3-way image classification set "dataset-glomeruli" from GitHub (fauzanaqil/combination-deep-transfer-learning); label vocabulary: focal, normal, sclerosed.

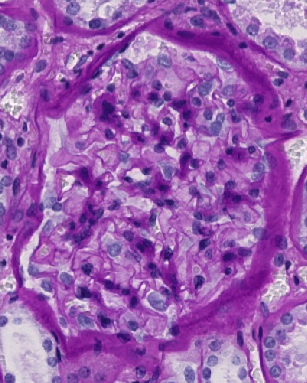
Label: sclerosed

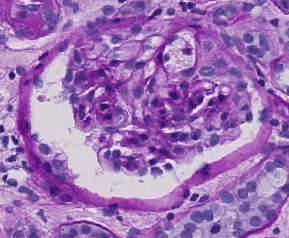
Label: focal

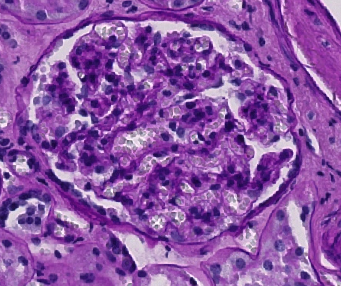
Label: normal

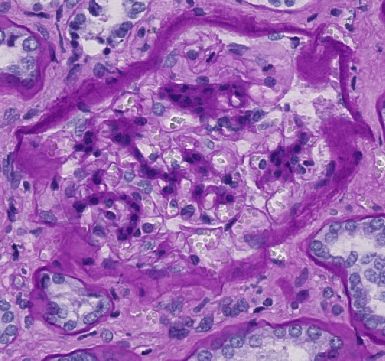
Label: sclerosed

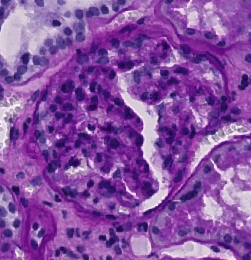
Label: normal

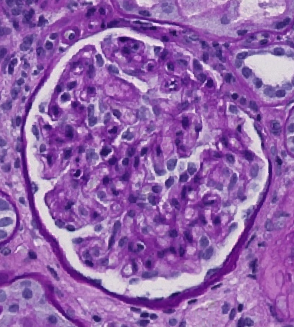
Label: focal
